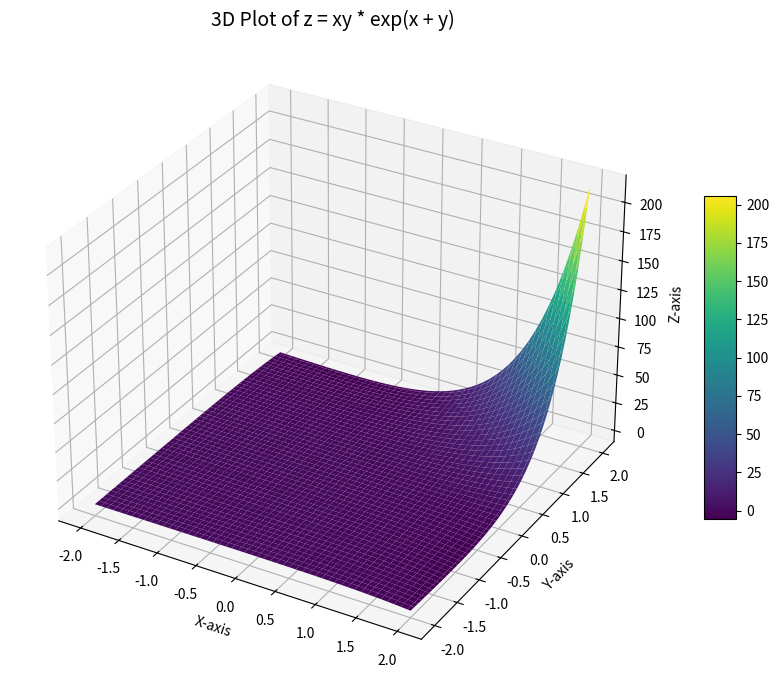

Write the Python code that produced this figure.
import numpy as np
import matplotlib.pyplot as plt
from mpl_toolkits.mplot3d import Axes3D

# Define the function z = xy * exp(x + y)
def func(x, y):
    return x * y * np.exp(x + y)

# Generate grid points for x and y
x = np.linspace(-2, 2, 100)  # Range for x
y = np.linspace(-2, 2, 100)  # Range for y
x, y = np.meshgrid(x, y)

# Calculate z values
z = func(x, y)

# Create a 3D plot
fig = plt.figure(figsize=(10, 7))
ax = fig.add_subplot(111, projection='3d')

# Plot the surface
surf = ax.plot_surface(x, y, z, cmap='viridis', edgecolor='none')

# Add labels and a color bar
ax.set_title('3D Plot of z = xy * exp(x + y)', fontsize=14)
ax.set_xlabel('X-axis')
ax.set_ylabel('Y-axis')
ax.set_zlabel('Z-axis')
fig.colorbar(surf, shrink=0.5, aspect=10)

# Show the plot
plt.tight_layout()
plt.show()